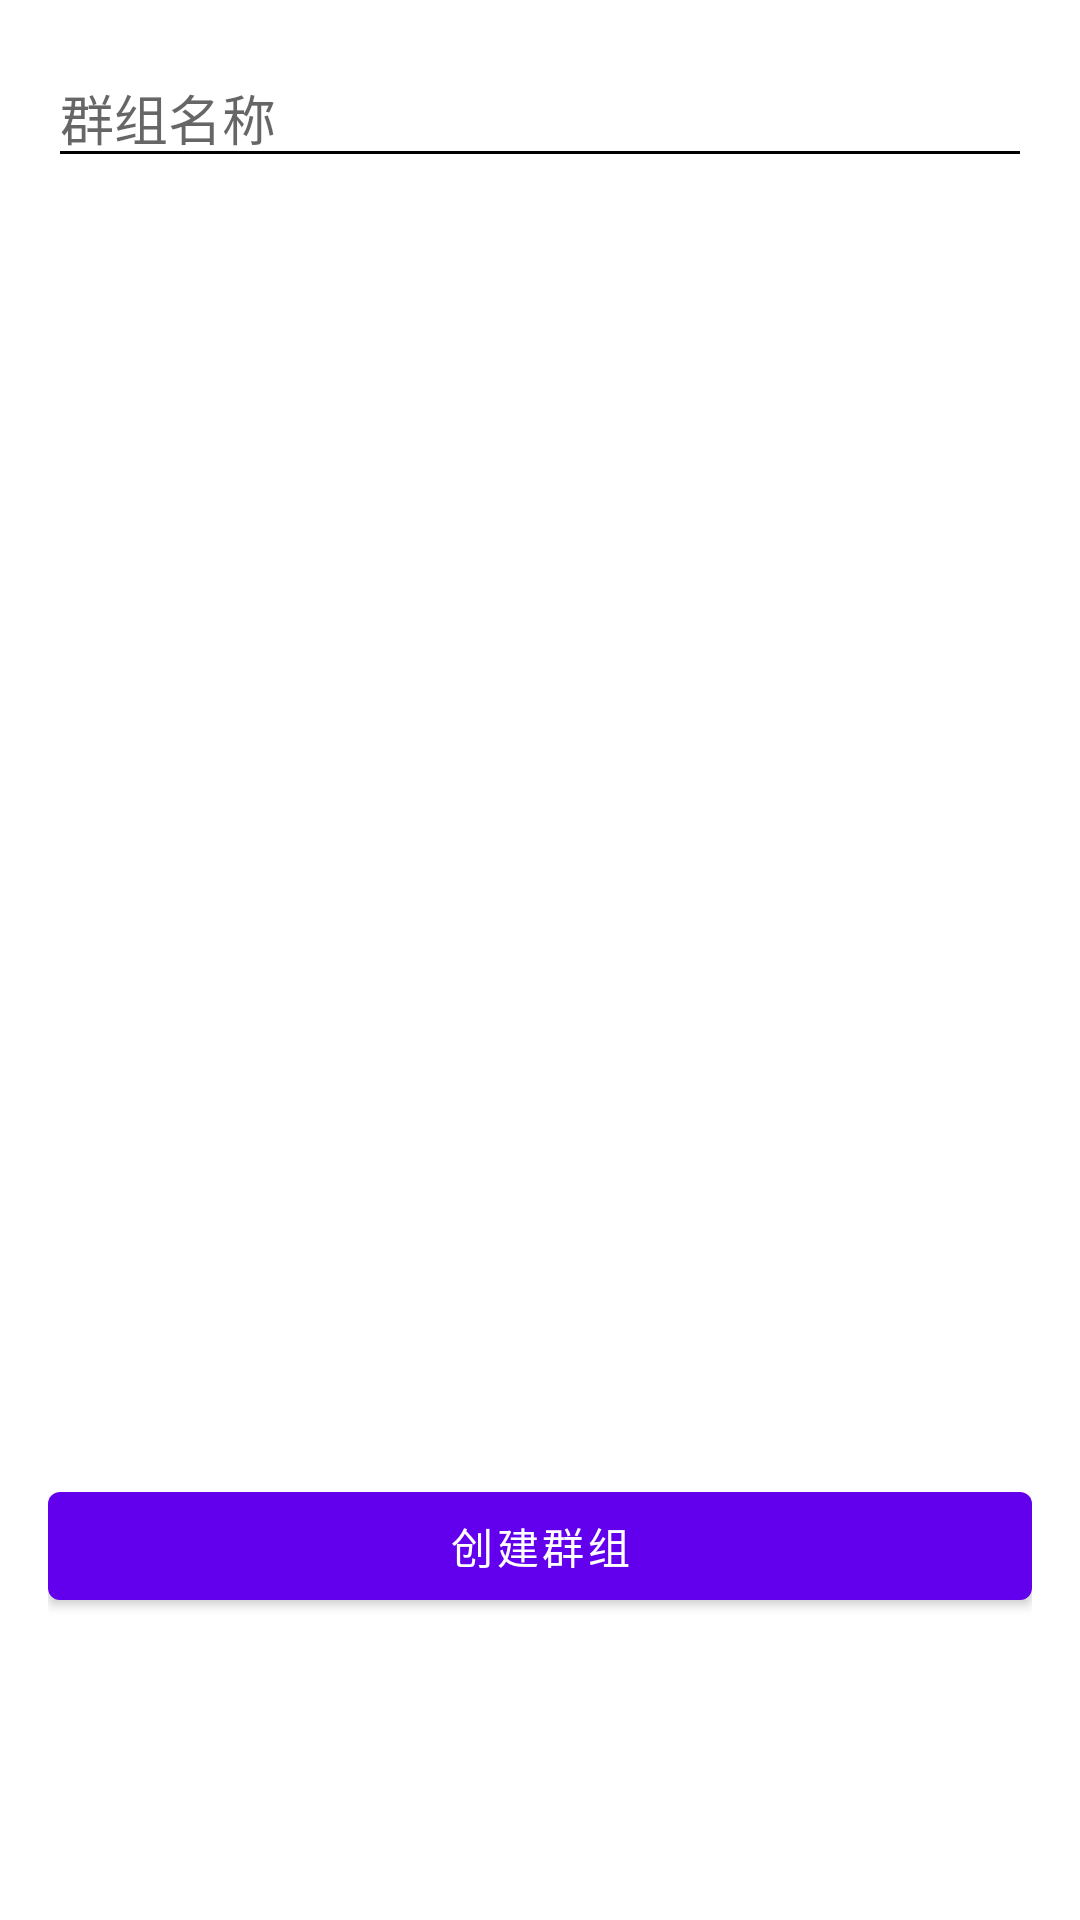

Layout XML and referenced resources for this Android screen:
<!-- AndroidManifest.xml: application theme Theme.AppChat -->
<!-- res/layout/dialog_create_group.xml -->
<?xml version="1.0" encoding="utf-8"?>
<LinearLayout xmlns:android="http://schemas.android.com/apk/res/android"
    android:layout_width="match_parent"
    android:layout_height="wrap_content"
    android:orientation="vertical"
    android:padding="16dp">

    <EditText
        android:id="@+id/groupNameInput"
        android:layout_width="match_parent"
        android:layout_height="wrap_content"
        android:hint="群组名称"
        android:inputType="text"
        android:maxLines="1" />

    <androidx.recyclerview.widget.RecyclerView
        android:id="@+id/contactsList"
        android:layout_width="match_parent"
        android:layout_height="400dp"
        android:layout_marginTop="16dp" />

    <Button
        android:id="@+id/createButton"
        android:layout_width="match_parent"
        android:layout_height="wrap_content"
        android:layout_marginTop="16dp"
        android:text="创建群组" />

</LinearLayout>
<!-- resources referenced by this layout -->
<resources>
  <style name="Theme.AppChat" parent="Theme.MaterialComponents.DayNight.NoActionBar">
          
          <item name="colorPrimary">@color/purple_500</item>
          <item name="colorPrimaryVariant">@color/purple_700</item>
          <item name="colorOnPrimary">@color/white</item>
          
          <item name="colorSecondary">@color/teal_200</item>
          <item name="colorSecondaryVariant">@color/teal_700</item>
          <item name="colorOnSecondary">@color/black</item>
          
          <item name="android:statusBarColor">?attr/colorPrimaryVariant</item>
          
          <item name="android:windowLightStatusBar">false</item>
          
          <item name="actionMenuTextColor">@android:color/black</item>
          <item name="android:textColorPrimary">@android:color/black</item>
          <item name="android:textColorSecondary">@android:color/black</item>
          
          <item name="windowActionBar">false</item>
          <item name="windowNoTitle">true</item>
      </style>
  <color name="purple_500">#FF6200EE</color>
  <color name="purple_700">#FF3700B3</color>
  <color name="white">#FFFFFFFF</color>
  <color name="teal_200">#FF03DAC5</color>
  <color name="teal_700">#FF018786</color>
  <color name="black">#FF000000</color>
</resources>
